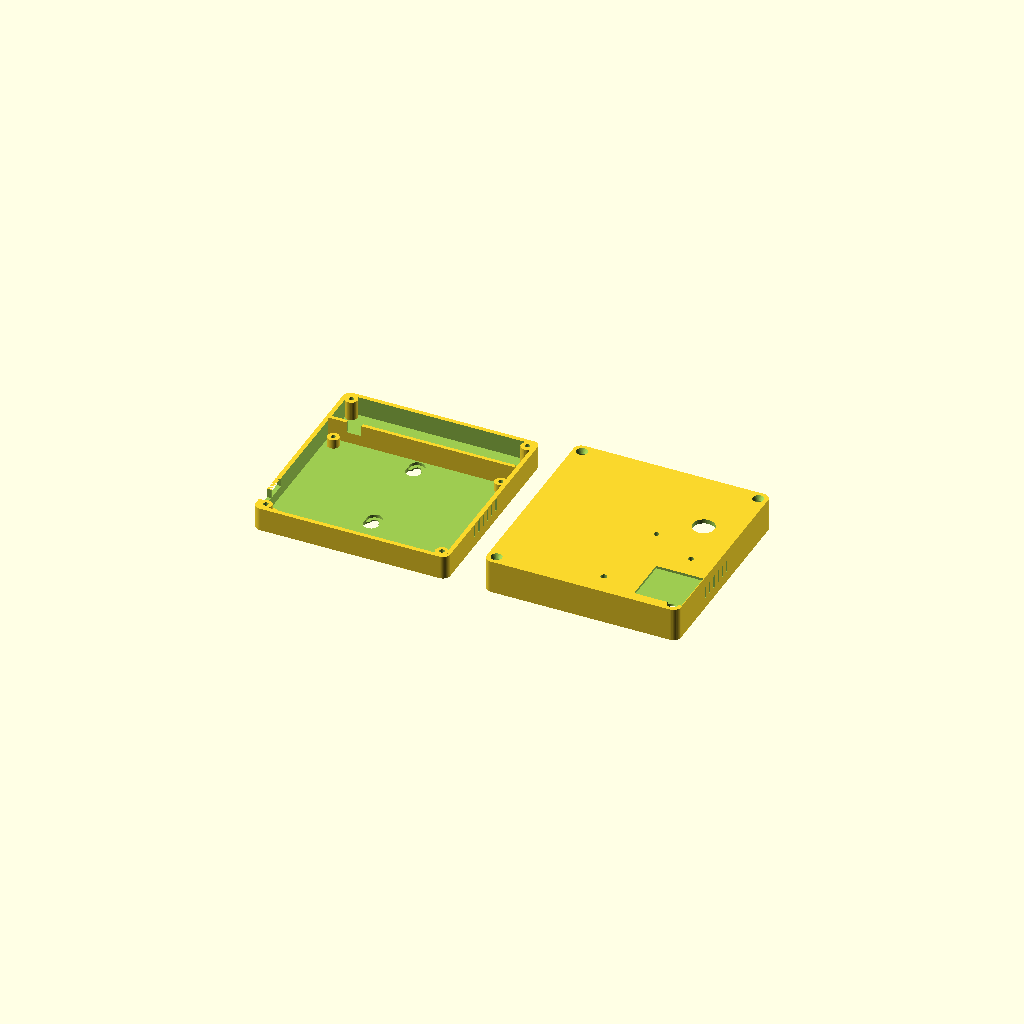
Cell 1: rendered with the file's own defaults.
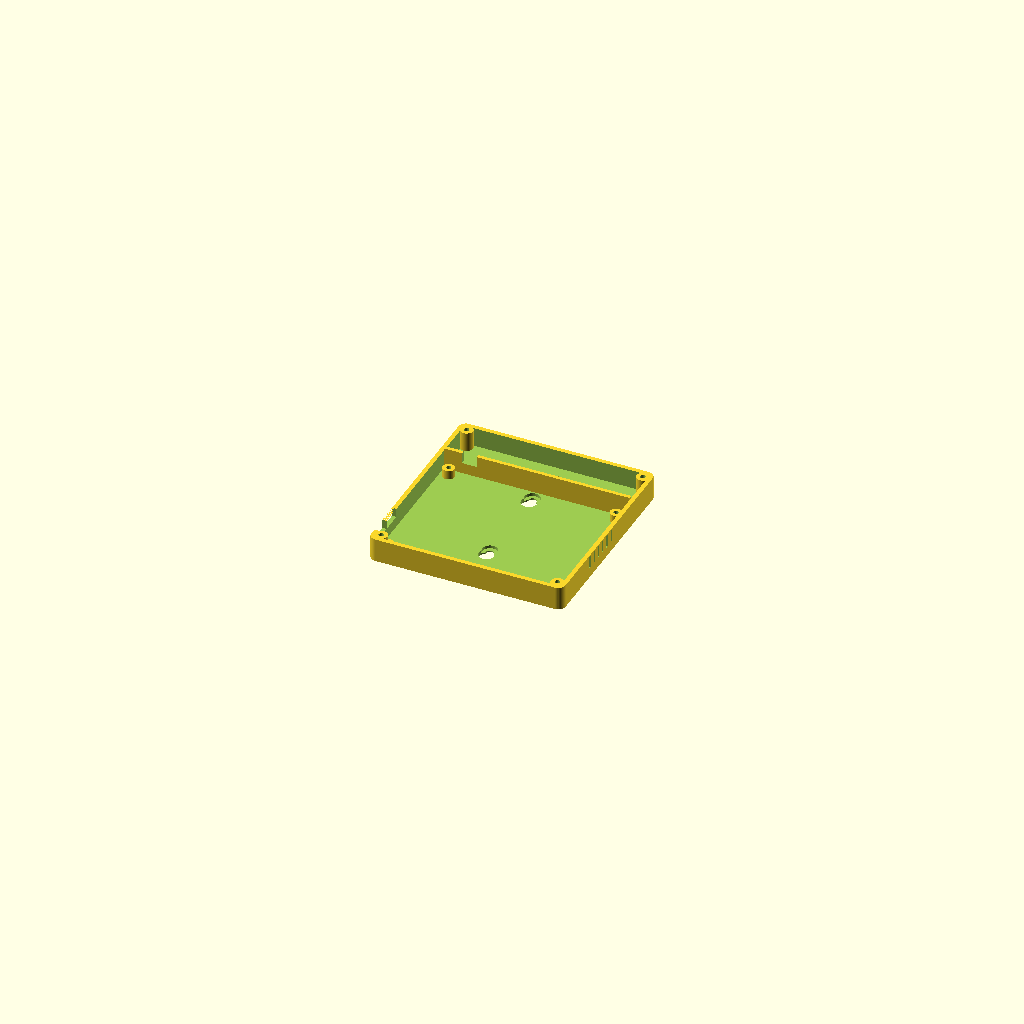
Cell 2: part = "base" (everything else at default).
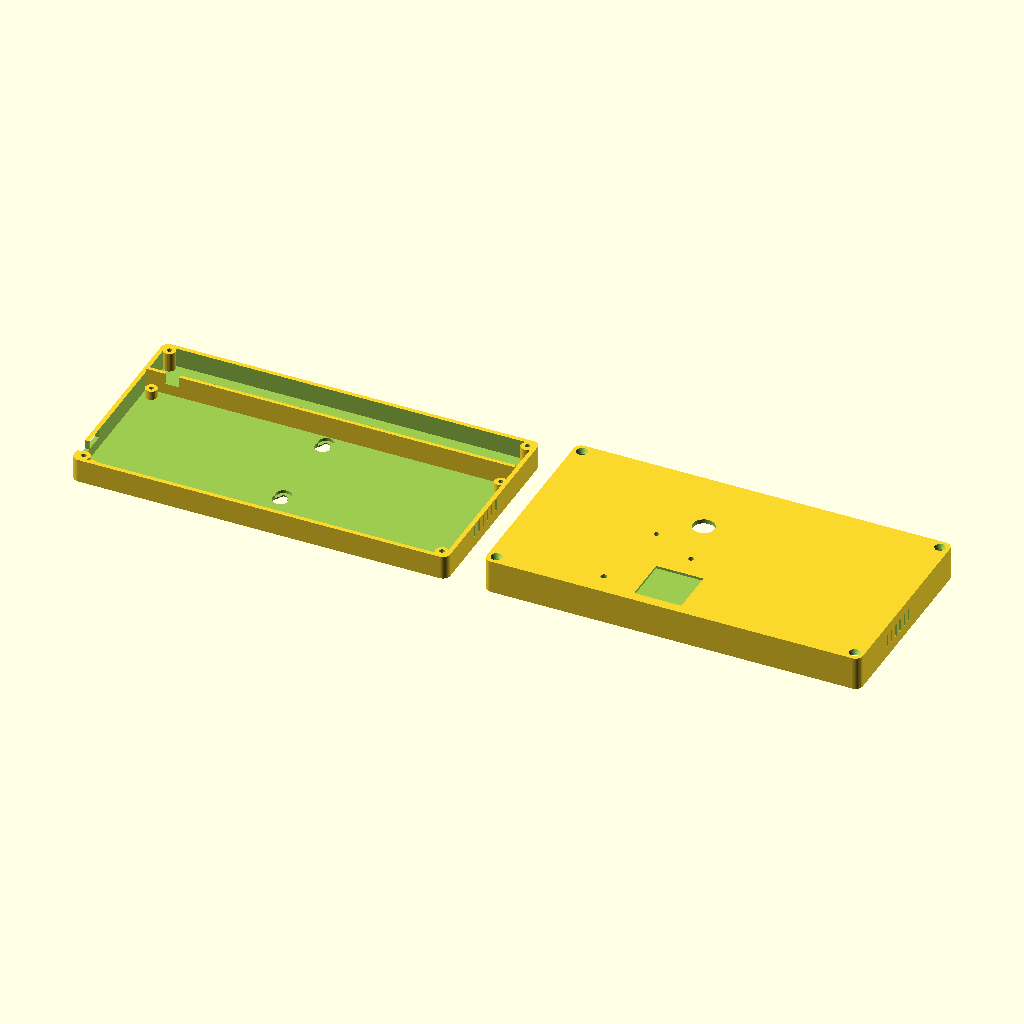
Cell 3: pcb_width = 200 (everything else at default).
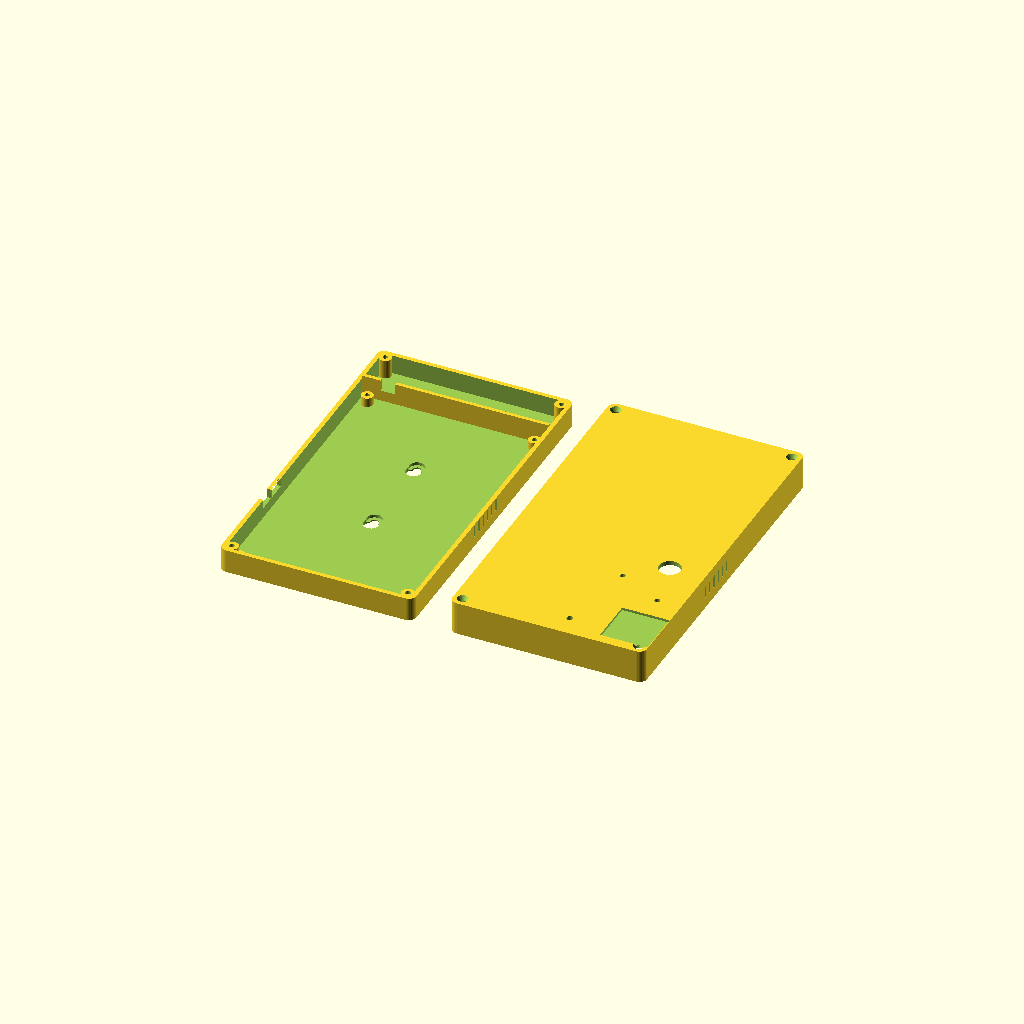
Cell 4: the same model with pcb_depth = 160.
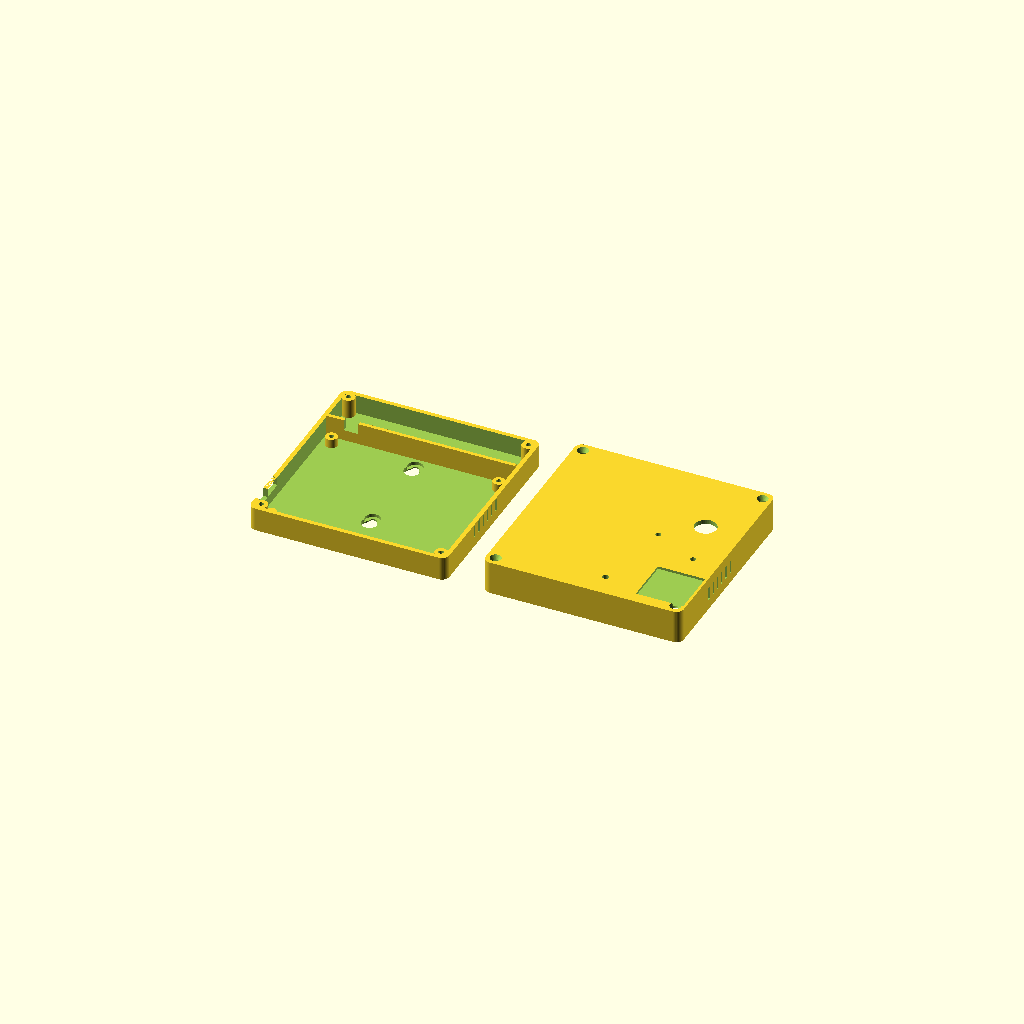
Cell 5: the same model with pcb_clearance = 2.
All cells are drawn from one camera (rotation 55°, 0°, 25°, orthographic, colour scheme Cornfield), so only the parameter changes between them.
The OpenSCAD source (enclosure/fall_sensor_enclosure.scad):
// ====================================================================
// Fall Sensor System - Parametric Wall-Mount 3D Printed Enclosure
// Version: v2.0 — Square Profile (107x111mm) with Integrated 18650 Battery Bay
// Compatible with: OpenSCAD / FreeCAD / Bambu Studio / Cura / PrusaSlicer
// ====================================================================

// [PCB & Clearances]
pcb_width       = 100.0;   // PCB X dimension (mm)
pcb_depth       = 80.0;    // PCB Y dimension (mm)
pcb_thickness   = 1.6;     // Standard 2-layer FR4 thickness
pcb_clearance   = 1.0;     // Clearance around PCB perimeter (mm)

// [18650 Battery Bay Dimensions (Placed at Top)]
bat_bay_depth   = 22.0;    // Fits standard 21mm wide 18650 single-cell holder
divider_thick   = 2.0;     // Separation rib between battery and PCB
divider_height  = 12.0;    // Height of divider wall above floor
wire_notch_w    = 8.0;     // Wire pass-through notch for battery leads

// [Enclosure Walls & Heights]
wall            = 2.4;     // Outer wall thickness (mm)
floor_thick     = 2.4;     // Base bottom thickness (mm)
lid_thick       = 2.4;     // Top lid face thickness (mm)
standoff_height = 5.0;     // Height of PCB standoffs above base floor (mm)
comp_height     = 20.0;    // Max component clearance above PCB (mm)
corner_radius   = 4.0;     // Outer rounded corner radius (mm)

// [Calculated Dimensions - Square Form Factor]
inner_w = pcb_width + 2 * pcb_clearance;                  // 102.0 mm
inner_d = (pcb_depth + 2 * pcb_clearance) + divider_thick + bat_bay_depth; // 82 + 2 + 22 = 106.0 mm
outer_w = inner_w + 2 * wall;                             // 106.8 mm
outer_d = inner_d + 2 * wall;                             // 110.8 mm (Nearly 1:1 Square!)

base_h  = floor_thick + standoff_height + pcb_thickness + 4.0; // 13.0 mm
lid_h   = comp_height - 4.0 + lid_thick;                  // 18.4 mm
total_h = base_h + lid_h;                                 // 31.4 mm (Sleek low-profile)

// =================================================================
// [Sensor Port Coordinates — Relative to PCB bottom-left corner]
// Origin: PCB bottom-left corner
// =================================================================

// 1. AM312 PIR Fresnel Dome Aperture (Flipped into open space)
pir_x = 84.0;
pir_y = 69.2;
pir_dia = 12.0;   // 10mm dome + 2mm clearance

// 2. C1001 60GHz Radar RF Window
radar_x = 90.0;
radar_y = 15.0;
radar_w = 26.0;
radar_d = 26.0;

// 3. LM393 Sound Sensor Acoustic Port (Microphone Hole)
mic_x = 65.5;
mic_y = 53.2;
mic_dia = 3.0;

// 4. Status Fall Alarm LED Hole (3mm LED)
led_x = 90.2;
led_y = 41.0;
led_dia = 3.2;

// 5. Sync Tactile Button Access Pinhole
btn_x = 57.25;
btn_y = 8.75;
btn_dia = 3.5;

// 6. TP4056 USB-C Charging Port Slot (Bottom wall)
usb_x = 26.0;
usb_w = 11.0;
usb_h = 4.8;

// 7. SW2 Power Switch Slot (Left wall)
sw_y = 15.5;
sw_w = 9.5;
sw_h = 5.0;

// [Wall Mount Keyholes]
keyhole_spacing = 60.0;
kh_large_dia = 8.5;
kh_small_dia = 4.5;

// [Ventilation]
vent_slot_w = 1.5;
vent_slot_h = 7.0;
vent_slot_spacing = 5.0;
vent_num_slots = 6;

// [Render Selector]
part = "both"; // ["both", "base", "lid", "assembled"]

$fn = 40;

// --- Helper Modules ---
module rounded_box(w, d, h, r) {
    hull() {
        translate([-w/2 + r, -d/2 + r, 0]) cylinder(r=r, h=h);
        translate([ w/2 - r, -d/2 + r, 0]) cylinder(r=r, h=h);
        translate([-w/2 + r,  d/2 - r, 0]) cylinder(r=r, h=h);
        translate([ w/2 - r,  d/2 - r, 0]) cylinder(r=r, h=h);
    }
}

module keyhole() {
    union() {
        cylinder(d=kh_large_dia, h=floor_thick + 1, center=false);
        translate([0, 4.0, 0]) cylinder(d=kh_small_dia, h=floor_thick + 1, center=false);
        translate([-kh_small_dia/2, 0, 0]) cube([kh_small_dia, 4.0, floor_thick + 1]);
        translate([0, 4.0, 1.2]) cylinder(d=kh_large_dia, h=floor_thick, center=false);
    }
}

module vent_slots(count, slot_w, slot_h, wall_t) {
    total_span = (count - 1) * vent_slot_spacing;
    for (i = [0:count-1]) {
        translate([0, -total_span/2 + i * vent_slot_spacing, 0])
            cube([wall_t + 2, slot_w, slot_h], center=true);
    }
}

// --- Base Part ---
module enclosure_base() {
    // Coordinate offsets in centered space:
    // Inner bounds: X in [-inner_w/2, inner_w/2], Y in [-inner_d/2, inner_d/2]
    pcb_ox = -inner_w/2 + pcb_clearance;
    pcb_oy = -inner_d/2 + pcb_clearance;
    div_y = pcb_oy + (pcb_depth + pcb_clearance) + divider_thick/2;

    difference() {
        // Outer Shell
        rounded_box(outer_w, outer_d, base_h, corner_radius);

        // Inner Cavity
        translate([0, 0, floor_thick])
            rounded_box(inner_w, inner_d, base_h, corner_radius - 1);

        // Rear Wall-Mount Keyholes in bottom floor (Spaced 60mm along Y)
        translate([0, -keyhole_spacing/2, -0.5]) keyhole();
        translate([0,  keyhole_spacing/2 - 10, -0.5]) keyhole();

        // USB-C Cutout on left wall (X = -outer_w/2, matching U4 TP4056 position)
        translate([-outer_w/2, -32.3, floor_thick + standoff_height + pcb_thickness + 1.6])
            cube([wall*2 + 2, usb_w, usb_h], center=true);

        // Power Switch Cutout on left wall (X = -outer_w/2, below USB-C)
        translate([-outer_w/2, -43.0, floor_thick + standoff_height + pcb_thickness + 1.6])
            cube([wall*2 + 2, sw_w, sw_h], center=true);

        // Ventilation Slots — Right wall (X = +outer_w/2)
        translate([outer_w/2, -10.0, floor_thick + base_h/2])
            vent_slots(vent_num_slots, vent_slot_w, vent_slot_h, wall);
            
        // Ventilation Slots — Left wall (X = -outer_w/2)
        translate([-outer_w/2, 15.0, floor_thick + base_h/2])
            vent_slots(4, vent_slot_w, vent_slot_h, wall);
    }

    // Divider Wall between PCB and 18650 Battery Bay (with wire pass-through notch)
    translate([0, div_y, floor_thick]) {
        difference() {
            translate([-inner_w/2, -divider_thick/2, 0])
                cube([inner_w, divider_thick, divider_height]);
            // Wire pass-through notch on the left (near BT1)
            translate([-inner_w/2 + 10, -divider_thick, divider_height - 6.0])
                cube([wire_notch_w, divider_thick * 2 + 1, 8.0]);
        }
    }

    // 4 PCB Standoffs (inside the PCB compartment)
    for (sx = [pcb_ox + 4.0, pcb_ox + pcb_width - 4.0]) {
        for (sy = [pcb_oy + 4.0, pcb_oy + pcb_depth - 4.0]) {
            translate([sx, sy, floor_thick]) {
                difference() {
                    cylinder(d=6.5, h=standoff_height);
                    translate([0, 0, 0.5]) cylinder(d=2.6, h=standoff_height + 1);
                }
            }
        }
    }

    // 4 Corner Screw Bosses for Lid
    boss_x = outer_w/2 - 5.0;
    boss_y = outer_d/2 - 5.0;
    for (bx = [-boss_x, boss_x]) {
        for (by = [-boss_y, boss_y]) {
            translate([bx, by, floor_thick]) {
                difference() {
                    cylinder(d=7.0, h=base_h - floor_thick);
                    translate([0, 0, 1.0]) cylinder(d=2.8, h=base_h);
                }
            }
        }
    }
}

// --- Lid Part ---
module enclosure_lid() {
    pcb_ox = -inner_w/2 + pcb_clearance;
    pcb_oy = -inner_d/2 + pcb_clearance;

    difference() {
        union() {
            // Outer Shell
            rounded_box(outer_w, outer_d, lid_h, corner_radius);

            // Alignment Lip (steps into base cavity)
            translate([0, 0, -1.8])
                difference() {
                    rounded_box(inner_w - 0.5, inner_d - 0.5, 2.0, corner_radius - 1);
                    translate([0, 0, -0.5])
                        rounded_box(inner_w - 0.5 - 2*1.5, inner_d - 0.5 - 2*1.5, 3.0, corner_radius - 2);
                }
        }

        // Inner Cavity
        translate([0, 0, -2.0])
            rounded_box(inner_w, inner_d, lid_h - lid_thick + 2.0, corner_radius - 1);

        // 4 Corner Countersunk Screw Holes
        boss_x = outer_w/2 - 5.0;
        boss_y = outer_d/2 - 5.0;
        for (bx = [-boss_x, boss_x]) {
            for (by = [-boss_y, boss_y]) {
                translate([bx, by, -2.5]) cylinder(d=3.3, h=lid_h + 5);
                translate([bx, by, lid_h - 2.5]) cylinder(d1=3.3, d2=6.5, h=3.0);
            }
        }

        // === SENSOR & USER INTERFACE APERTURES ===
        // 1. AM312 PIR Fresnel Dome Aperture
        translate([pcb_ox + pir_x, pcb_oy + pir_y, lid_h - lid_thick - 1])
            cylinder(d=pir_dia, h=lid_thick + 3);

        // 2. C1001 Radar RF Window (Thin-wall transmission zone, 1.0mm thick)
        translate([pcb_ox + radar_x - radar_w/2, pcb_oy + radar_y - radar_d/2, lid_h - lid_thick + 1.0])
            cube([radar_w, radar_d, lid_thick]);

        // 3. Microphone Acoustic Inlet Port
        translate([pcb_ox + mic_x, pcb_oy + mic_y, lid_h - lid_thick - 1])
            cylinder(d=mic_dia, h=lid_thick + 3);

        // 4. Status Fall Alarm LED Hole
        translate([pcb_ox + led_x, pcb_oy + led_y, lid_h - lid_thick - 1])
            cylinder(d=led_dia, h=lid_thick + 3);

        // 5. Sync Tactile Button Access Pinhole
        translate([pcb_ox + btn_x, pcb_oy + btn_y, lid_h - lid_thick - 1])
            cylinder(d=btn_dia, h=lid_thick + 3);

        // Ventilation Slots on Lid Side Walls
        translate([outer_w/2, -10.0, lid_h/2])
            vent_slots(vent_num_slots, vent_slot_w, vent_slot_h, wall);

        translate([-outer_w/2, 15.0, lid_h/2])
            vent_slots(4, vent_slot_w, vent_slot_h, wall);
    }
}

// --- Render Layout ---
if (part == "both") {
    translate([-outer_w/2 - 10, 0, 0]) enclosure_base();
    translate([ outer_w/2 + 10, 0, 0]) enclosure_lid();
} else if (part == "base") {
    enclosure_base();
} else if (part == "lid") {
    enclosure_lid();
} else if (part == "assembled") {
    enclosure_base();
    translate([0, 0, base_h + lid_h]) rotate([180, 0, 0]) enclosure_lid();
}
Customizer parameters (derived from the source; name, type, default, range or options):
pcb_width: number, default 100
pcb_depth: number, default 80
pcb_thickness: number, default 1.6
pcb_clearance: number, default 1
bat_bay_depth: number, default 22
divider_thick: number, default 2
divider_height: number, default 12
wire_notch_w: number, default 8
wall: number, default 2.4
floor_thick: number, default 2.4
lid_thick: number, default 2.4
standoff_height: number, default 5
comp_height: number, default 20
corner_radius: number, default 4
pir_x: number, default 84
pir_y: number, default 69.2
pir_dia: number, default 12
radar_x: number, default 90
radar_y: number, default 15
radar_w: number, default 26
radar_d: number, default 26
mic_x: number, default 65.5
mic_y: number, default 53.2
mic_dia: number, default 3
led_x: number, default 90.2
led_y: number, default 41
led_dia: number, default 3.2
btn_x: number, default 57.25
btn_y: number, default 8.75
btn_dia: number, default 3.5
usb_x: number, default 26
usb_w: number, default 11
usb_h: number, default 4.8
sw_y: number, default 15.5
sw_w: number, default 9.5
sw_h: number, default 5
keyhole_spacing: number, default 60
kh_large_dia: number, default 8.5
kh_small_dia: number, default 4.5
vent_slot_w: number, default 1.5
vent_slot_h: number, default 7
vent_slot_spacing: number, default 5
vent_num_slots: number, default 6
part: string, default "both", options "both", "base", "lid", "assembled"
